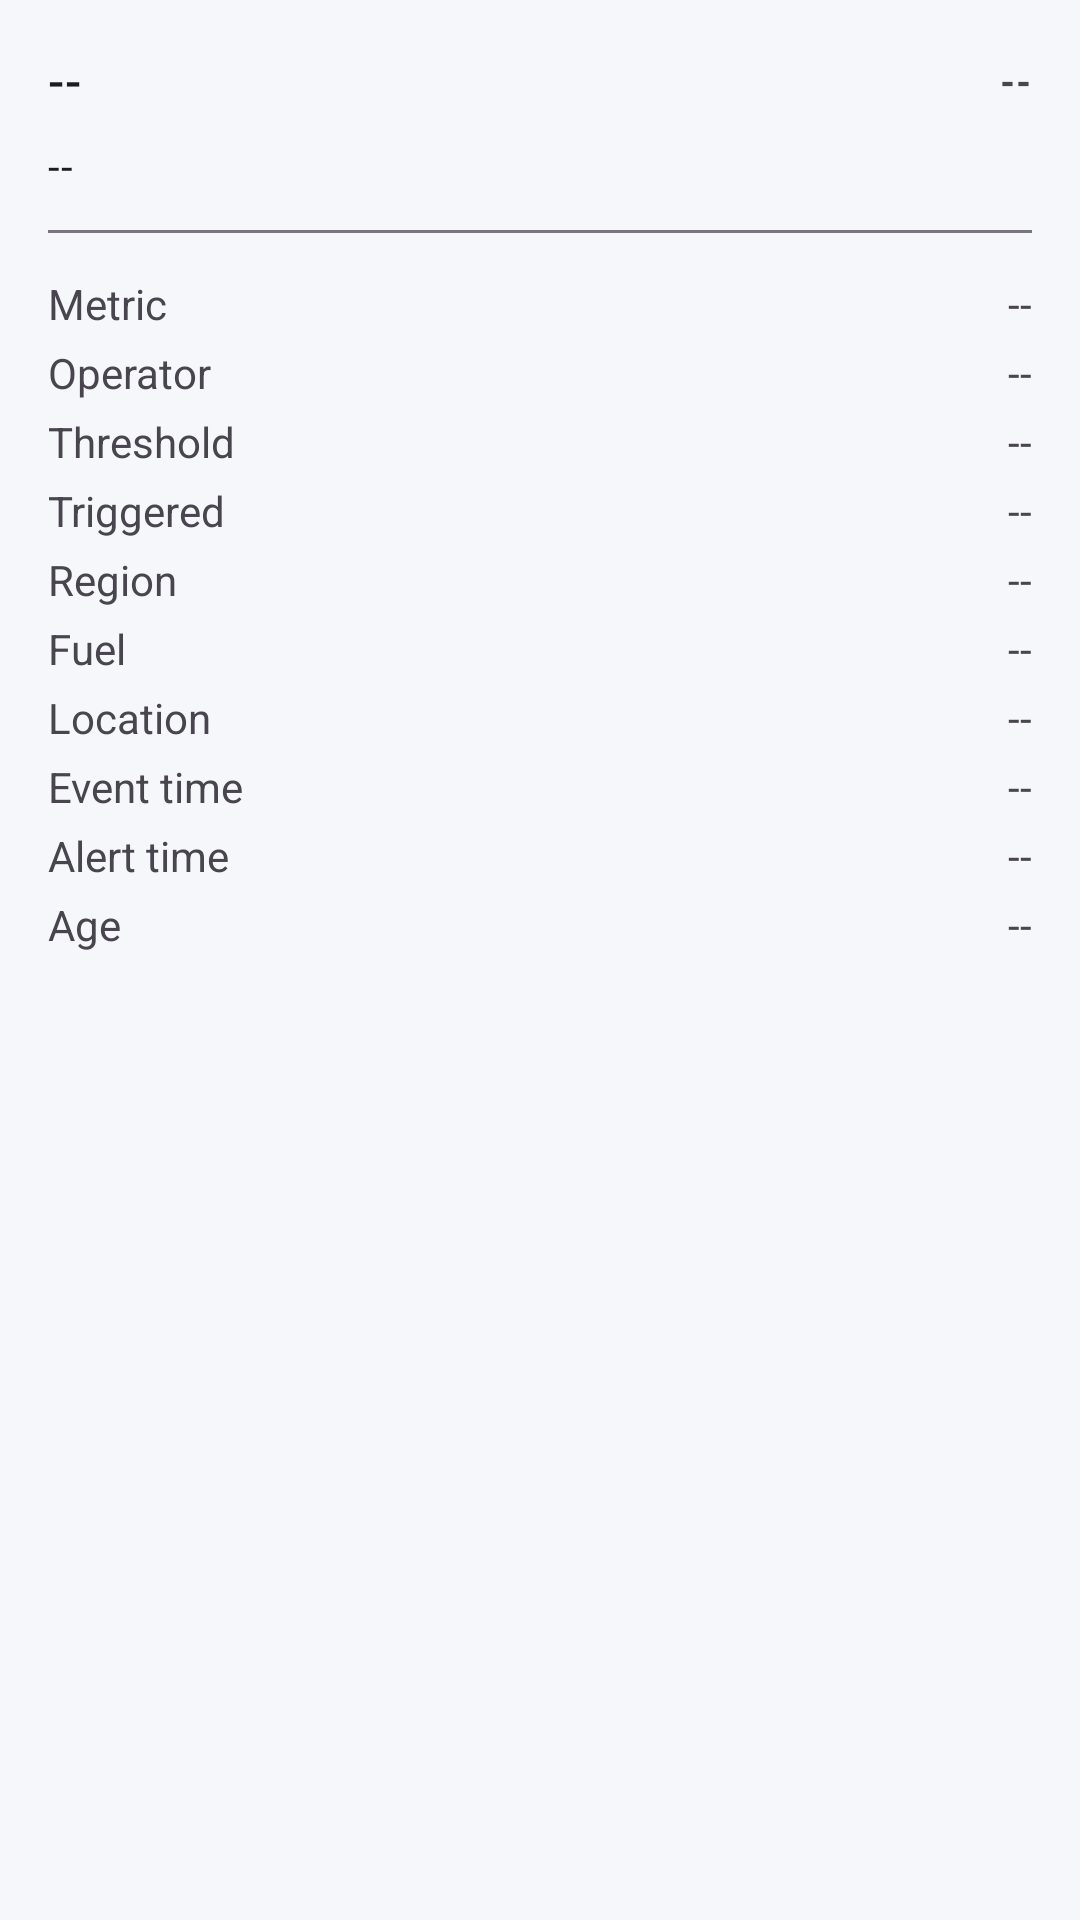

Reconstruct the res/layout file that produces this screen, plus the resources it refers to.
<!-- AndroidManifest.xml: application theme Theme.VESMonitor -->
<!-- res/layout/bottom_sheet_alert.xml -->
<?xml version="1.0" encoding="utf-8"?>
<androidx.core.widget.NestedScrollView xmlns:android="http://schemas.android.com/apk/res/android"
    android:layout_width="match_parent"
    android:layout_height="wrap_content">

    <LinearLayout
        android:layout_width="match_parent"
        android:layout_height="wrap_content"
        android:orientation="vertical"
        android:padding="@dimen/margin_screen">

        <LinearLayout
            android:layout_width="match_parent"
            android:layout_height="wrap_content"
            android:orientation="horizontal"
            android:gravity="center_vertical">
            <TextView
                android:id="@+id/tvTitle"
                android:layout_width="0dp"
                android:layout_weight="1"
                android:layout_height="wrap_content"
                android:textAppearance="?attr/textAppearanceTitleMedium"
                android:text="--"/>
            <TextView
                android:id="@+id/tvSeverity"
                android:layout_width="wrap_content"
                android:layout_height="wrap_content"
                android:layout_marginStart="8dp"
                android:textAppearance="?attr/textAppearanceLabelMedium"
                android:textStyle="bold"
                android:text="--"/>
        </LinearLayout>

        <TextView
            android:id="@+id/tvMessage"
            android:layout_width="match_parent"
            android:layout_height="wrap_content"
            android:layout_marginTop="8dp"
            android:textAppearance="?attr/textAppearanceBodyMedium"
            android:text="--"/>

        <View
            android:layout_width="match_parent"
            android:layout_height="1dp"
            android:layout_marginVertical="12dp"
            android:background="?attr/colorOutline"/>

        <LinearLayout android:layout_width="match_parent" android:layout_height="wrap_content" android:orientation="horizontal" android:paddingVertical="2dp">
            <TextView android:layout_width="0dp" android:layout_weight="1" android:layout_height="wrap_content" android:text="@string/row_metric"/>
            <TextView android:id="@+id/tvMetric" android:layout_width="wrap_content" android:layout_height="wrap_content" android:text="--"/>
        </LinearLayout>
        <LinearLayout android:layout_width="match_parent" android:layout_height="wrap_content" android:orientation="horizontal" android:paddingVertical="2dp">
            <TextView android:layout_width="0dp" android:layout_weight="1" android:layout_height="wrap_content" android:text="@string/row_operator"/>
            <TextView android:id="@+id/tvOperator" android:layout_width="wrap_content" android:layout_height="wrap_content" android:text="--"/>
        </LinearLayout>
        <LinearLayout android:layout_width="match_parent" android:layout_height="wrap_content" android:orientation="horizontal" android:paddingVertical="2dp">
            <TextView android:layout_width="0dp" android:layout_weight="1" android:layout_height="wrap_content" android:text="@string/row_threshold"/>
            <TextView android:id="@+id/tvThreshold" android:layout_width="wrap_content" android:layout_height="wrap_content" android:text="--"/>
        </LinearLayout>
        <LinearLayout android:layout_width="match_parent" android:layout_height="wrap_content" android:orientation="horizontal" android:paddingVertical="2dp">
            <TextView android:layout_width="0dp" android:layout_weight="1" android:layout_height="wrap_content" android:text="@string/row_triggered"/>
            <TextView android:id="@+id/tvTriggered" android:layout_width="wrap_content" android:layout_height="wrap_content" android:text="--"/>
        </LinearLayout>
        <LinearLayout android:layout_width="match_parent" android:layout_height="wrap_content" android:orientation="horizontal" android:paddingVertical="2dp">
            <TextView android:layout_width="0dp" android:layout_weight="1" android:layout_height="wrap_content" android:text="@string/row_region"/>
            <TextView android:id="@+id/tvRegion" android:layout_width="wrap_content" android:layout_height="wrap_content" android:text="--"/>
        </LinearLayout>
        <LinearLayout android:layout_width="match_parent" android:layout_height="wrap_content" android:orientation="horizontal" android:paddingVertical="2dp">
            <TextView android:layout_width="0dp" android:layout_weight="1" android:layout_height="wrap_content" android:text="@string/row_fuel"/>
            <TextView android:id="@+id/tvFuel" android:layout_width="wrap_content" android:layout_height="wrap_content" android:text="--"/>
        </LinearLayout>
        <LinearLayout android:layout_width="match_parent" android:layout_height="wrap_content" android:orientation="horizontal" android:paddingVertical="2dp">
            <TextView android:layout_width="0dp" android:layout_weight="1" android:layout_height="wrap_content" android:text="@string/row_location"/>
            <TextView android:id="@+id/tvLocation" android:layout_width="wrap_content" android:layout_height="wrap_content" android:text="--"/>
        </LinearLayout>
        <LinearLayout android:layout_width="match_parent" android:layout_height="wrap_content" android:orientation="horizontal" android:paddingVertical="2dp">
            <TextView android:layout_width="0dp" android:layout_weight="1" android:layout_height="wrap_content" android:text="@string/row_event_time"/>
            <TextView android:id="@+id/tvEventTime" android:layout_width="wrap_content" android:layout_height="wrap_content" android:text="--"/>
        </LinearLayout>
        <LinearLayout android:layout_width="match_parent" android:layout_height="wrap_content" android:orientation="horizontal" android:paddingVertical="2dp">
            <TextView android:layout_width="0dp" android:layout_weight="1" android:layout_height="wrap_content" android:text="@string/row_alert_time"/>
            <TextView android:id="@+id/tvAlertTime" android:layout_width="wrap_content" android:layout_height="wrap_content" android:text="--"/>
        </LinearLayout>
        <LinearLayout android:layout_width="match_parent" android:layout_height="wrap_content" android:orientation="horizontal" android:paddingVertical="2dp">
            <TextView android:layout_width="0dp" android:layout_weight="1" android:layout_height="wrap_content" android:text="@string/row_age"/>
            <TextView android:id="@+id/tvAge" android:layout_width="wrap_content" android:layout_height="wrap_content" android:text="--"/>
        </LinearLayout>
    </LinearLayout>
</androidx.core.widget.NestedScrollView>
<!-- resources referenced by this layout -->
<resources>
  <dimen name="margin_screen">16dp</dimen>
  <string name="row_age">Age</string>
  <string name="row_alert_time">Alert time</string>
  <string name="row_event_time">Event time</string>
  <string name="row_fuel">Fuel</string>
  <string name="row_location">Location</string>
  <string name="row_metric">Metric</string>
  <string name="row_operator">Operator</string>
  <string name="row_region">Region</string>
  <string name="row_threshold">Threshold</string>
  <string name="row_triggered">Triggered</string>
  <style name="Theme.VESMonitor" parent="Theme.Material3.DayNight.NoActionBar">
          <item name="colorPrimary">@color/brand_primary</item>
          <item name="colorOnPrimary">@color/white</item>
          <item name="colorPrimaryContainer">#BBDEFB</item>
          <item name="colorOnPrimaryContainer">#0D47A1</item>
  
          <item name="colorSecondary">@color/brand_secondary</item>
          <item name="colorOnSecondary">@color/white</item>
          <item name="colorSecondaryContainer">#B2DFDB</item>
          <item name="colorOnSecondaryContainer">#004D40</item>
  
          <item name="android:colorBackground">@color/background_light</item>
          <item name="colorSurface">@color/surface_light</item>
          <item name="colorSurfaceVariant">@color/surface_variant_light</item>
          <item name="colorOnSurface">@color/text_primary</item>
          <item name="colorOnSurfaceVariant">@color/text_secondary</item>
  
          <item name="android:statusBarColor">@color/brand_primary_dark</item>
          <item name="android:windowLightStatusBar">true</item>
  
          <item name="materialAlertDialogTheme">@style/ThemeOverlay.Material3.MaterialAlertDialog</item>
          <item name="bottomSheetDialogTheme">@style/ThemeOverlay.Material3.BottomSheetDialog</item>
      </style>
  <color name="brand_primary">#1565C0</color>
  <color name="white">#FFFFFF</color>
  <color name="brand_secondary">#00897B</color>
  <color name="background_light">#F5F7FA</color>
  <color name="surface_light">#FFFFFF</color>
  <color name="surface_variant_light">#F2F4F7</color>
  <color name="text_primary">#1A1F26</color>
  <color name="text_secondary">#5A6470</color>
  <color name="brand_primary_dark">#0D47A1</color>
</resources>
